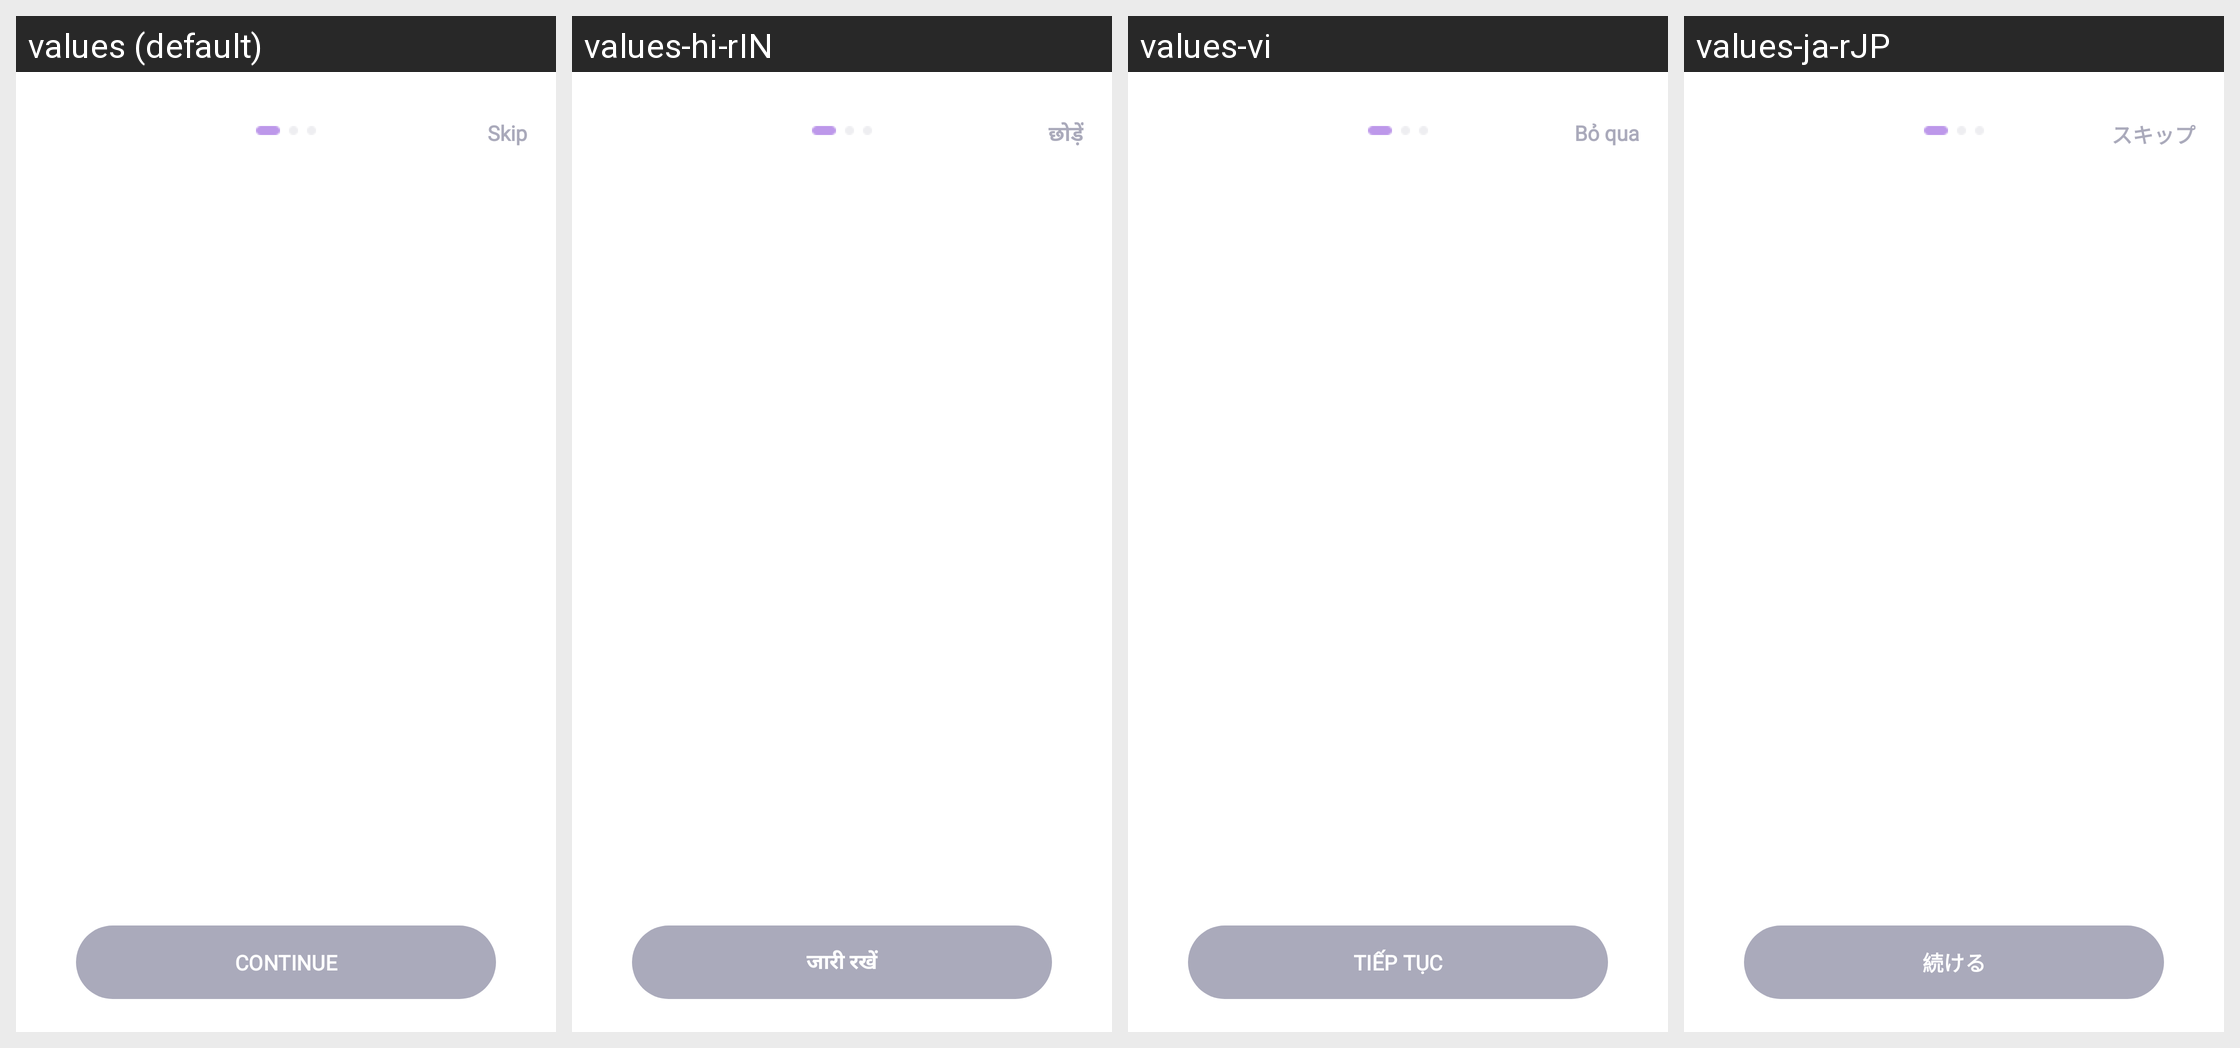

For this localized Android screen grid, give each drawn string resource with its value in every locale shown.
Android screen res/layout/activity_onboarding.xml rendered under 4 locales, left to right: values (default), values-hi-rIN, values-vi, values-ja-rJP. Device: Nexus 5 (rendered at 1080×1920; each locale shown at half size, 540×960, under a caption strip naming it); theme Theme.MyApplication.
Other locales in the repository, not shown: values-de-rDE, values-es-rES, values-fr-rFR, values-pt-rPT.
Strings drawn on this screen, with the default value and each locale's value (text and hints the layout hard-codes, and strings that could not be matched under every locale, appear in the picture but are not listed):

skip
  values: Skip
  values-hi-rIN: छोड़ें
  values-vi: Bỏ qua
  values-ja-rJP: スキップ

continute
  values: CONTINUE
  values-hi-rIN: जारी रखें
  values-vi: TIẾP TỤC
  values-ja-rJP: 続ける
